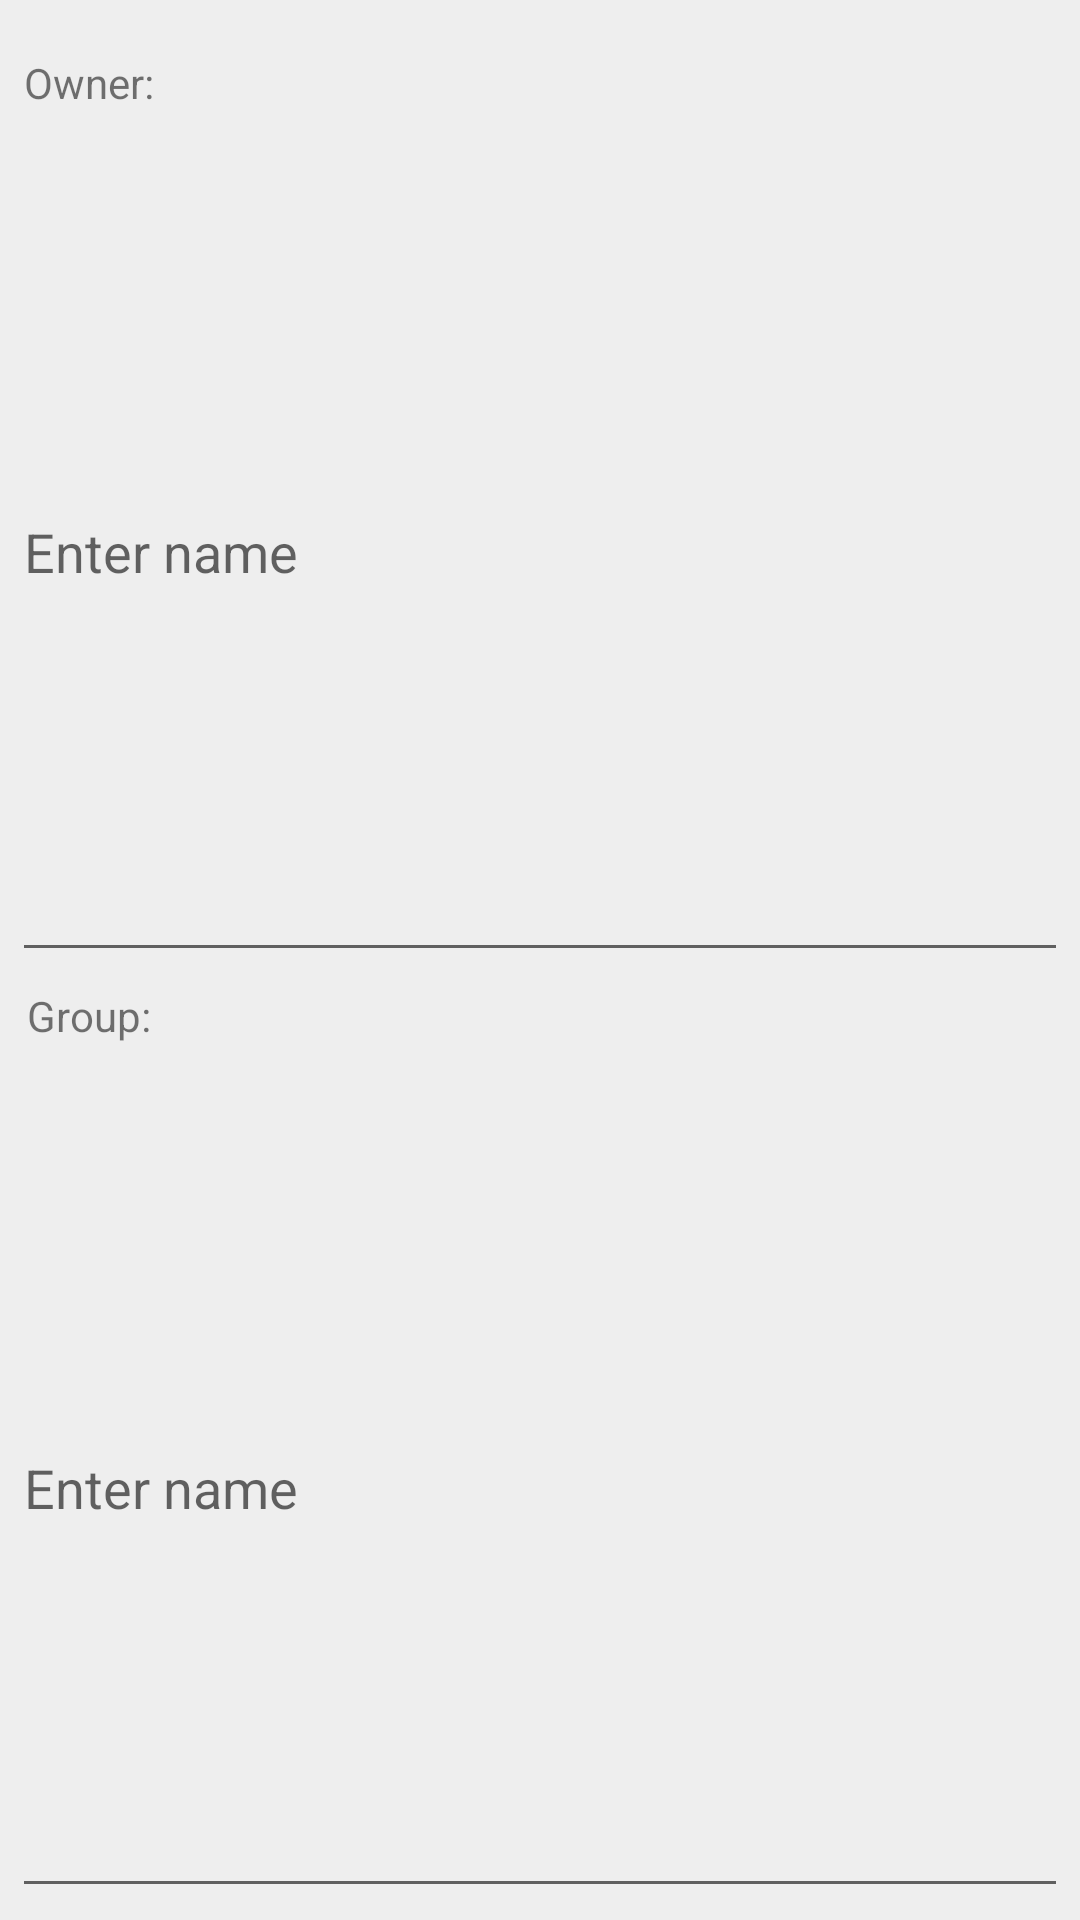

Layout XML and referenced resources for this Android screen:
<!-- AndroidManifest.xml: application theme BaseAppThemeLight -->
<!-- res/layout/dialog_groupowner.xml -->
<?xml version="1.0" encoding="utf-8"?>
<LinearLayout xmlns:android="http://schemas.android.com/apk/res/android"
    android:layout_width="match_parent"
    android:layout_height="wrap_content"
    android:orientation="vertical"
    android:padding="4dp">

    <TextView
        android:id="@+id/textView2"
        android:layout_width="wrap_content"
        android:layout_height="wrap_content"
        android:layout_marginTop="10dp"
        android:padding="4dp"
        android:text="@string/owner" />

    <EditText
        android:id="@+id/owner"
        android:layout_width="match_parent"
        android:layout_height="wrap_content"
        android:layout_weight="1"
        android:hint="@string/enter_name"
        android:inputType="textNoSuggestions" />

    <TextView
        android:id="@+id/textView1"
        android:layout_width="wrap_content"
        android:layout_height="wrap_content"
        android:padding="5dp"
        android:text="@string/group" />

    <EditText
        android:id="@+id/group"
        android:layout_width="match_parent"
        android:layout_height="wrap_content"
        android:layout_weight="1"
        android:hint="@string/enter_name"
        android:inputType="textNoSuggestions" />

</LinearLayout>
<!-- resources referenced by this layout -->
<resources>
  <string name="enter_name">Enter name</string>
  <string name="group">Group:</string>
  <string name="owner">Owner:</string>
  <style name="BaseAppThemeLight" parent="Theme.AppCompat.Light.NoActionBar">
      <item name="colorPrimary">?attr/themeColor</item>
      <item name="colorPrimaryDark">?attr/themeColor</item>
      <item name="colorAccent">?attr/themeColor</item>
      <item name="windowActionModeOverlay">true</item>
      <item name="android:windowBackground">@color/window_background_light</item>
      <item name="android:listDivider">@color/list_divider_light</item>
      <item name="widgetBackground">@color/selectable_item_background_general_light_normal</item>
      <item name="widgetBackgroundDark">@color/selectable_item_background_general_light_pressed
      </item>
      <item name="widgetBackgroundTitle">@android:color/white</item>
      <item name="actionModeBackground">?attr/colorPrimary</item>
      <item name="android:windowIsTranslucent">true</item>
      <item name="android:popupBackground">@color/white</item>
      
      <item name="action_info">@drawable/holo_light_action_info</item>
      <item name="action_paste">@drawable/actionpaste</item>
      <item name="action_remove">@drawable/holo_light_action_remove</item>
      <item name="action_search">@drawable/holo_light_action_search</item>
  
      
      <item name="action_copy">@drawable/holo_dark_action_copy</item>
      <item name="action_cut">@drawable/holo_dark_action_cut</item>
      <item name="action_edit">@drawable/holo_dark_action_edit</item>
      <item name="action_multi">@drawable/holo_dark_ic_action_select_all</item>
      <item name="action_zip">@drawable/holo_dark_ic_storage</item>
      <item name="action_bookmark">@drawable/holo_dark_ic_bookmark</item>
      <item name="action_delete">@drawable/holo_dark_action_delete</item>
      <item name="action_share">@drawable/holo_dark_action_share</item>
      <item name="action_open">@drawable/icon_open_file</item>
    </style>
  <color name="window_background_light">#ffeeeeee</color>
  <color name="list_divider_light">#ffe0e0e0</color>
  <color name="selectable_item_background_general_light_normal">@android:color/white</color>
  <color name="selectable_item_background_general_light_pressed">#ffeeeeee</color>
  <color name="white">#ffffff</color>
  <!-- drawable icon_open_file (drawable) -->
  <?xml version="1.0" encoding="utf-8"?>
  <vector xmlns:android="http://schemas.android.com/apk/res/android"
      android:width="1024dp"
      android:height="1024dp"
      android:viewportWidth="1024"
      android:viewportHeight="1024">
  
      <path
          android:fillColor="#ffffff"
          android:pathData="M942.03206
  88.599011c-1.329858-2.180315-2.930097-4.242697-4.815101-6.129618-2.036494-2.036494-4.276255-3.745079-6.652165-5.132464-4.44788-2.834217-9.551581-4.44788-14.979356-4.44788L645.091236
  72.889049c-17.229663 0-31.210906 16.243056-31.210906 36.26379 0 20.033199
  13.981243 36.264749 31.210906 36.264749l182.931655 0L494.32833
  479.11215c-12.775071 12.77603-12.775071 33.48039 0 46.245873 12.775071 12.775071
  33.47176 12.775071 46.245873 0L874.747206 191.194607l0 183.400509c0 17.241169
  16.134712 31.210906 36.023131 31.210906 19.890337 0 36.026966-13.969738
  36.026966-31.210906L946.797303 104.099955C946.797303 98.457408 945.058037
  93.1677 942.03206 88.599011zM910.770337 509.842697c-19.888419 0-36.023131
  13.980285-36.023131 31.211865l0 333.692644-728.689139 0L146.058067 145.418547
  478.633708 145.418547c17.230622 0 31.210906-16.232509 31.210906-36.264749
  0-20.019775-13.980285-36.26379-31.210906-36.26379L104.100914 72.890007c-8.456629
  0-16.125124 3.918622-21.747536 10.270682-5.879371 5.538037-9.462412
  12.883416-9.462412 20.939266l0 811.483566c0 7.843955 3.402787 15.007161 9.006981
  20.492464 5.659805 6.61573 13.517184 10.721318 22.202966 10.721318l811.484524
  0c8.284045 0 15.808719-3.735491 21.397573-9.817169 6.080719-5.588854
  9.814292-13.114487 9.814292-21.395655L946.797303 541.054562C946.797303
  523.822981 930.660674 509.842697 910.770337 509.842697z" />
  </vector>
</resources>
